Run: headless pygame with SDL's dummy video driver; simulated clock (each Clock.tick advances the game by its frame time, no real sleeping); random seed 0; keys injected as events and as key.get_pressed() state; mouse plan: one left click at the window centre at the start of phase 2, then a move to the lower-right quarter at the start of phase 3.
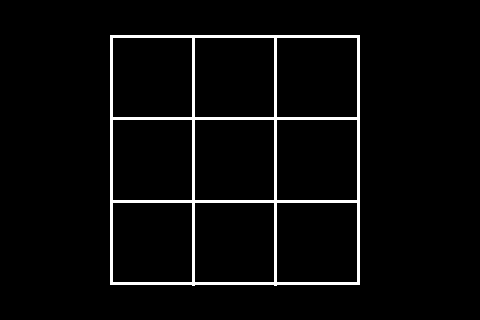
Frame 1 of 2 · flips 1–60 · no input
Frame 2 of 2 · flips 61–180 · clicked the window centre · tapped SPACE, RETURN · held RIGHT (→), D (game ended) · screen unchanged from frame 1, image omitted

The pygame program that drew these frames:

import pygame

BLACK = (0, 0, 0)
WHITE = (255, 255, 255)

pygame.init()

size = [480, 320]  # RPi screen size
screen = pygame.display.set_mode(size)

pygame.display.set_mode(size, pygame.NOFRAME)

done = False

while not done:
    # initialization
    x_base = 110
    y_base = 35
    main_dimensions = [110, 35, 250, 250] # [x, y, h, w]
    
    # draw start
    pygame.draw.rect(screen, WHITE, main_dimensions, 3)
    
    pygame.draw.line(screen, WHITE, [x_base*1.755, y_base], [x_base*1.755, 320-y_base], 3)
    pygame.draw.line(screen, WHITE, [x_base*2.5, y_base], [x_base*2.5, 320-y_base], 3)
    
    pygame.draw.line(screen, WHITE, [x_base, y_base+(250/3)], [x_base*3.25, y_base+(250/3)], 3)
    pygame.draw.line(screen, WHITE, [x_base, y_base+(500/3)], [x_base*3.25, y_base+(500/3)], 3)
    
    # (For testing) Exit if the mouse is clicked on the window (tap)
    for event in pygame.event.get():
        if event.type == pygame.MOUSEBUTTONDOWN:
            done = True
            
    # draw end
    pygame.display.flip()
    
pygame.quit()
